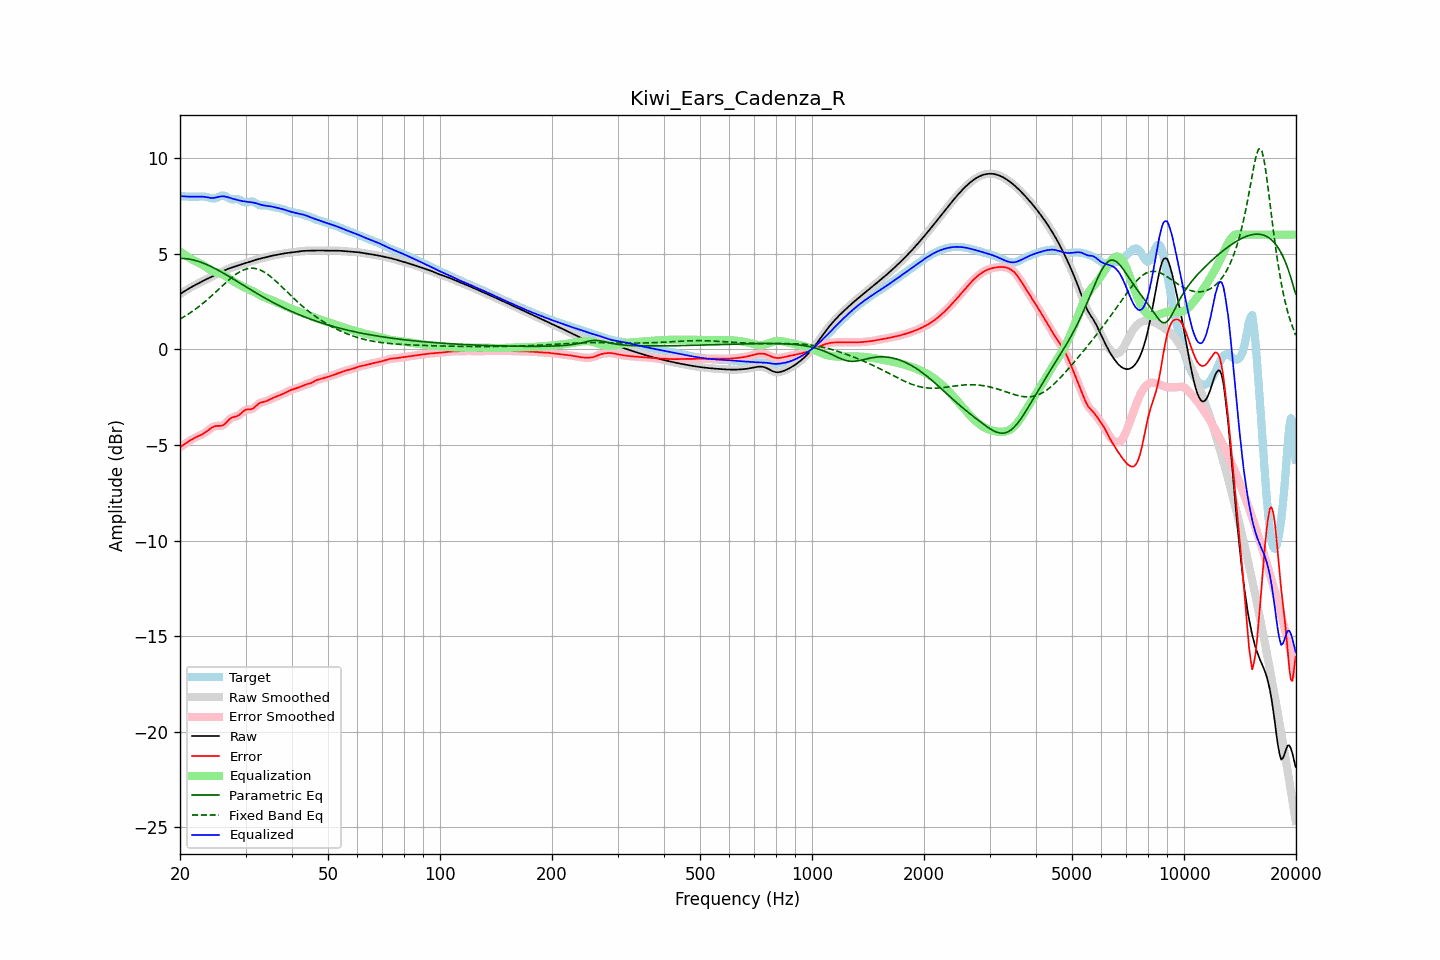

The table this chart was drawn from, first rows:
frequency, raw, error, smoothed, error_smoothed, equalization, parametric_eq, fixed_band_eq, equalized_raw, equalized_smoothed, target
20.00, 2.89, -5.12, 2.89, -5.12, 5.13, 4.76, 1.59, 8.02, 8.02, 8.01
20.20, 2.95, -5.06, 2.95, -5.06, 5.06, 4.76, 1.63, 8.01, 8.01, 8.01
20.40, 3.00, -5.01, 3.00, -5.01, 5.00, 4.76, 1.68, 8.00, 8.00, 8.01
20.61, 3.05, -4.95, 3.05, -4.95, 4.94, 4.75, 1.73, 8.00, 8.00, 8.00
20.81, 3.11, -4.89, 3.11, -4.89, 4.89, 4.74, 1.78, 7.99, 7.99, 8.00
21.02, 3.16, -4.83, 3.16, -4.83, 4.83, 4.73, 1.84, 7.99, 7.99, 7.99
21.23, 3.21, -4.78, 3.21, -4.78, 4.78, 4.72, 1.89, 7.99, 7.99, 7.99
21.44, 3.25, -4.73, 3.25, -4.73, 4.73, 4.70, 1.95, 7.99, 7.99, 7.98
21.66, 3.30, -4.68, 3.30, -4.68, 4.68, 4.68, 2.01, 7.99, 7.99, 7.98
21.87, 3.35, -4.63, 3.35, -4.63, 4.64, 4.66, 2.07, 7.99, 7.99, 7.98
22.09, 3.39, -4.59, 3.39, -4.59, 4.60, 4.64, 2.13, 7.99, 7.99, 7.98
22.31, 3.44, -4.55, 3.44, -4.55, 4.56, 4.61, 2.19, 7.99, 7.99, 7.99
22.54, 3.48, -4.51, 3.48, -4.51, 4.51, 4.59, 2.26, 7.99, 7.99, 7.99
22.76, 3.52, -4.47, 3.52, -4.48, 4.47, 4.56, 2.32, 7.99, 7.99, 8.00
22.99, 3.57, -4.43, 3.57, -4.43, 4.42, 4.53, 2.39, 7.99, 7.99, 8.00
23.22, 3.61, -4.39, 3.61, -4.38, 4.37, 4.49, 2.46, 7.98, 7.98, 7.99
23.45, 3.65, -4.33, 3.65, -4.33, 4.32, 4.46, 2.53, 7.97, 7.97, 7.98
23.69, 3.69, -4.27, 3.69, -4.27, 4.26, 4.42, 2.60, 7.95, 7.95, 7.96
23.92, 3.73, -4.20, 3.73, -4.20, 4.20, 4.39, 2.68, 7.93, 7.93, 7.94
24.16, 3.77, -4.14, 3.77, -4.14, 4.15, 4.35, 2.75, 7.92, 7.92, 7.91
24.40, 3.81, -4.08, 3.81, -4.08, 4.10, 4.31, 2.83, 7.92, 7.92, 7.90
24.65, 3.85, -4.04, 3.85, -4.04, 4.07, 4.26, 2.91, 7.92, 7.92, 7.89
24.89, 3.89, -4.01, 3.89, -4.01, 4.04, 4.22, 2.98, 7.94, 7.94, 7.91
25.14, 3.94, -4.00, 3.94, -4.00, 4.02, 4.18, 3.06, 7.96, 7.96, 7.94
25.39, 3.98, -4.00, 3.98, -4.00, 4.00, 4.13, 3.14, 7.98, 7.98, 7.98
25.65, 4.02, -4.00, 4.02, -4.00, 3.98, 4.08, 3.22, 8.00, 8.00, 8.02
25.91, 4.06, -3.98, 4.06, -3.98, 3.95, 4.04, 3.30, 8.01, 8.01, 8.05
26.16, 4.10, -3.95, 4.10, -3.95, 3.90, 3.99, 3.38, 8.01, 8.01, 8.05
26.43, 4.14, -3.89, 4.14, -3.88, 3.85, 3.94, 3.46, 8.00, 8.00, 8.03
26.69, 4.18, -3.80, 4.18, -3.80, 3.80, 3.89, 3.53, 7.98, 7.98, 7.98
26.96, 4.21, -3.72, 4.21, -3.72, 3.74, 3.84, 3.61, 7.95, 7.95, 7.93
27.23, 4.24, -3.64, 4.24, -3.64, 3.68, 3.79, 3.68, 7.93, 7.93, 7.88
27.50, 4.27, -3.58, 4.27, -3.58, 3.62, 3.74, 3.75, 7.90, 7.90, 7.85
27.77, 4.30, -3.55, 4.30, -3.55, 3.57, 3.69, 3.82, 7.87, 7.87, 7.85
28.05, 4.33, -3.52, 4.33, -3.52, 3.52, 3.64, 3.88, 7.85, 7.85, 7.85
28.33, 4.36, -3.50, 4.36, -3.50, 3.47, 3.58, 3.94, 7.83, 7.83, 7.86
28.62, 4.38, -3.47, 4.38, -3.47, 3.43, 3.53, 4.00, 7.81, 7.81, 7.85
28.90, 4.41, -3.42, 4.41, -3.41, 3.38, 3.48, 4.05, 7.79, 7.79, 7.83
29.19, 4.44, -3.34, 4.44, -3.34, 3.33, 3.43, 4.10, 7.77, 7.77, 7.78
29.48, 4.47, -3.26, 4.47, -3.27, 3.29, 3.38, 4.14, 7.75, 7.75, 7.73
29.78, 4.50, -3.20, 4.50, -3.20, 3.24, 3.33, 4.17, 7.74, 7.74, 7.70
30.08, 4.52, -3.15, 4.52, -3.16, 3.21, 3.27, 4.20, 7.73, 7.73, 7.68
30.38, 4.55, -3.14, 4.55, -3.14, 3.17, 3.22, 4.22, 7.72, 7.72, 7.69
30.68, 4.58, -3.14, 4.58, -3.14, 3.13, 3.17, 4.24, 7.71, 7.71, 7.72
30.99, 4.60, -3.13, 4.60, -3.13, 3.09, 3.12, 4.25, 7.70, 7.70, 7.74
31.30, 4.63, -3.11, 4.63, -3.10, 3.06, 3.07, 4.25, 7.69, 7.69, 7.74
31.61, 4.66, -3.05, 4.66, -3.05, 3.01, 3.02, 4.24, 7.67, 7.67, 7.71
31.93, 4.68, -2.98, 4.68, -2.98, 2.97, 2.97, 4.23, 7.65, 7.65, 7.66
32.24, 4.70, -2.90, 4.70, -2.90, 2.92, 2.92, 4.21, 7.63, 7.63, 7.61
32.57, 4.73, -2.83, 4.73, -2.84, 2.87, 2.87, 4.18, 7.60, 7.60, 7.56
32.89, 4.75, -2.79, 4.75, -2.79, 2.82, 2.82, 4.15, 7.57, 7.57, 7.54
33.22, 4.77, -2.76, 4.77, -2.76, 2.78, 2.77, 4.11, 7.55, 7.55, 7.53
33.55, 4.79, -2.75, 4.79, -2.74, 2.74, 2.73, 4.06, 7.53, 7.53, 7.54
33.89, 4.81, -2.73, 4.81, -2.72, 2.71, 2.68, 4.01, 7.52, 7.52, 7.54
34.23, 4.83, -2.69, 4.83, -2.69, 2.67, 2.63, 3.96, 7.51, 7.51, 7.53
34.57, 4.85, -2.66, 4.85, -2.65, 2.64, 2.59, 3.90, 7.50, 7.50, 7.51
34.92, 4.87, -2.61, 4.87, -2.61, 2.61, 2.54, 3.83, 7.49, 7.49, 7.48
35.27, 4.89, -2.57, 4.89, -2.57, 2.58, 2.49, 3.76, 7.47, 7.47, 7.46
35.62, 4.91, -2.53, 4.91, -2.53, 2.54, 2.45, 3.69, 7.45, 7.45, 7.44
35.97, 4.93, -2.50, 4.93, -2.50, 2.51, 2.41, 3.62, 7.43, 7.43, 7.43
... 635 more rows
